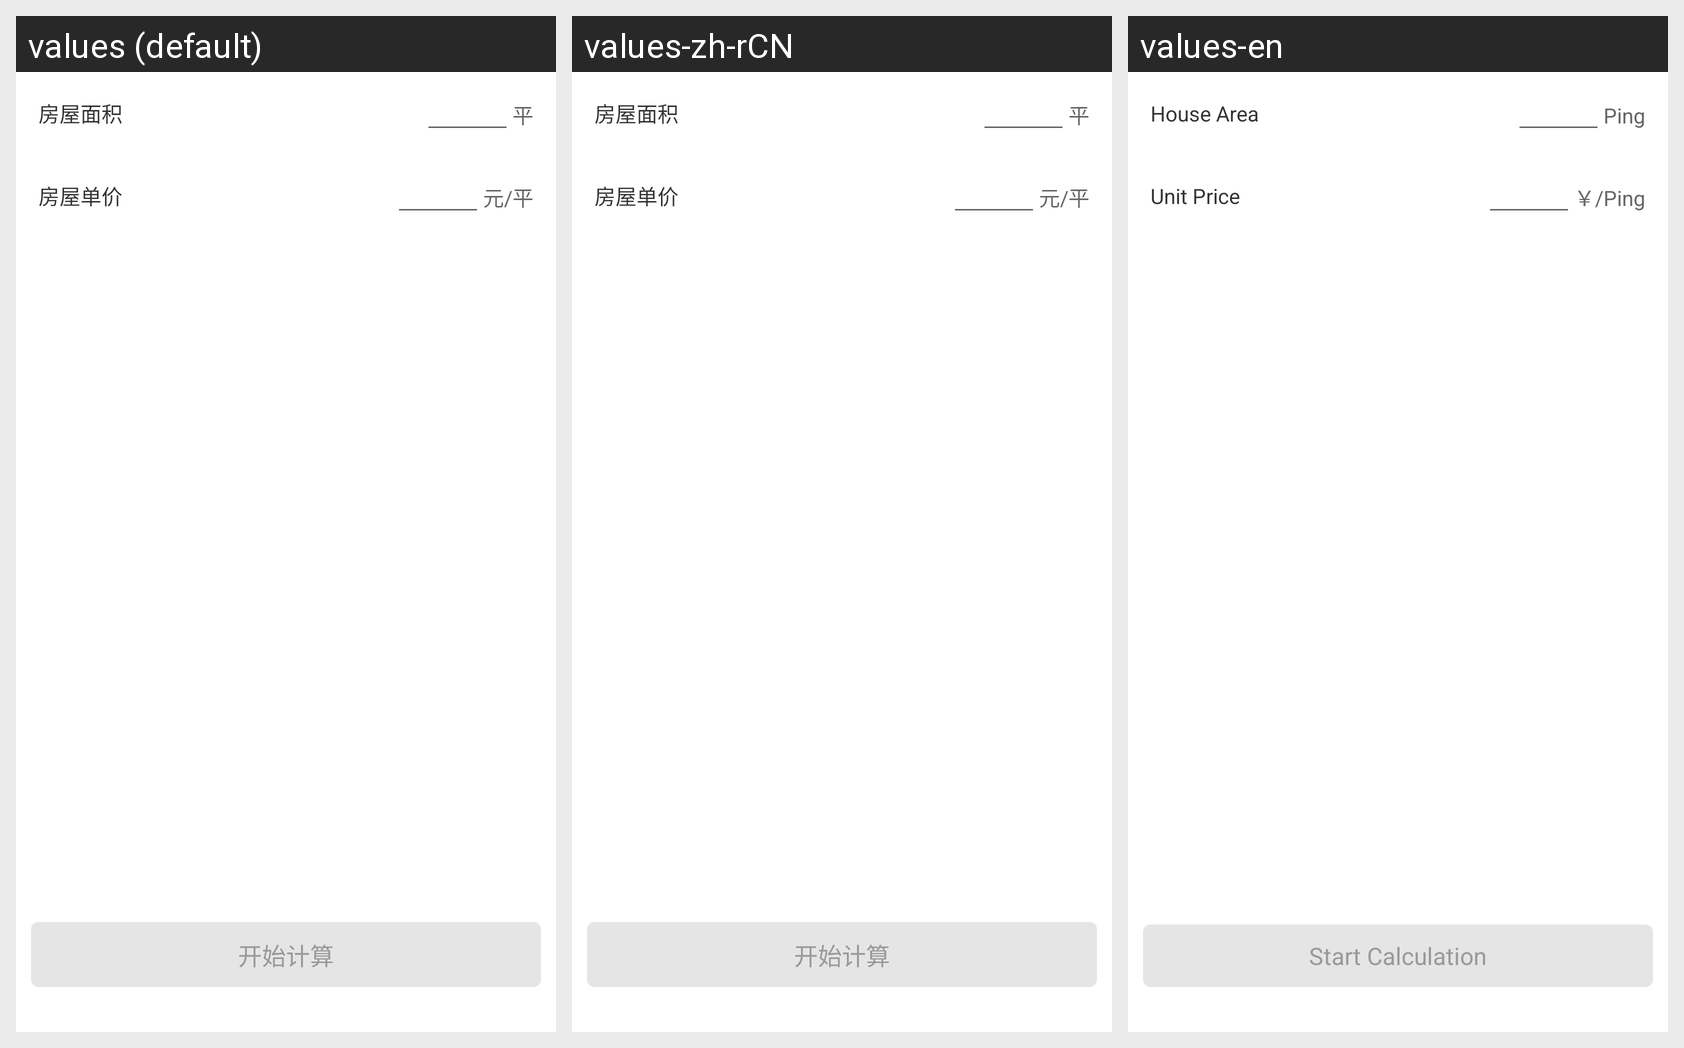

For this localized Android screen grid, give each drawn string resource with its value in every locale shown.
Android screen res/layout/frg_calc_new_house.xml rendered under 3 locales, left to right: values (default), values-zh-rCN, values-en. Device: Nexus 5 (rendered at 1080×1920; each locale shown at half size, 540×960, under a caption strip naming it); theme AppTheme.
Strings drawn on this screen, with the default value and each locale's value (text and hints the layout hard-codes, and strings that could not be matched under every locale, appear in the picture but are not listed):

calc_house_area
  values: 房屋面积
  values-zh-rCN: 房屋面积
  values-en: House Area

calc_ping
  values: 平
  values-zh-rCN: 平
  values-en: Ping

calc_house_unit_price
  values: 房屋单价
  values-zh-rCN: 房屋单价
  values-en: Unit Price

calc_yuan_ping
  values: 元/平
  values-zh-rCN: 元/平
  values-en: ￥/Ping

btn_start_calc
  values: 开始计算
  values-zh-rCN: 开始计算
  values-en: Start Calculation
